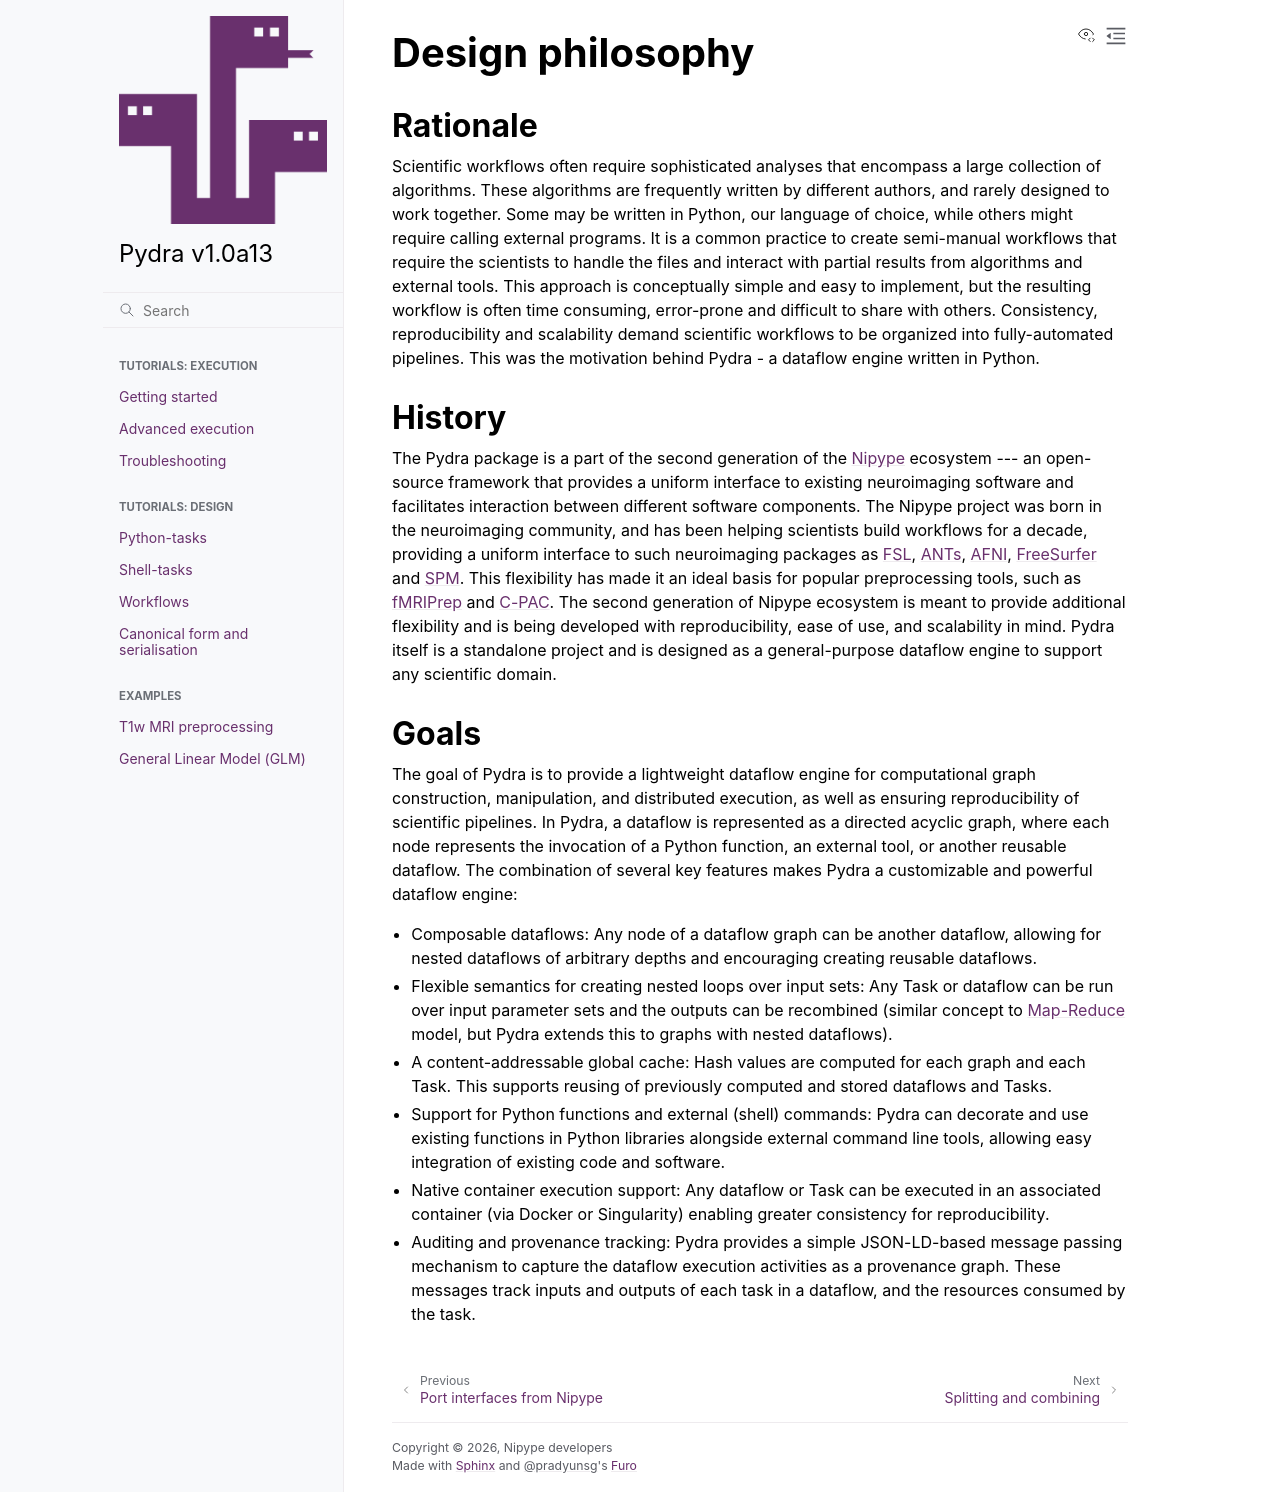

repository: nipype/pydra · page: explanation/design-approach.html · generator: sphinx


Design philosophy
=================

Rationale
---------

Scientific workflows often require sophisticated analyses that encompass a large collection
of algorithms.
These algorithms are frequently written by different authors, and rarely designed to work together.
Some may be written in Python, our language of choice,
while others might require calling external programs.
It is a common practice to create semi-manual workflows that require the scientists
to handle the files and interact with partial results from algorithms and external tools.
This approach is conceptually simple and easy to implement, but the resulting workflow
is often time consuming, error-prone and difficult to share with others.
Consistency, reproducibility and scalability demand scientific workflows
to be organized into fully-automated pipelines.
This was the motivation behind Pydra - a dataflow engine written in Python.

History
-------

The Pydra package is a part of the second generation of the Nipype_ ecosystem
--- an open-source framework that provides a uniform interface to existing neuroimaging
software and facilitates interaction between different software components.
The Nipype project was born in the neuroimaging community, and has been helping scientists
build workflows for a decade, providing a uniform interface to such neuroimaging packages
as FSL_, ANTs_, AFNI_, FreeSurfer_ and SPM_.
This flexibility has made it an ideal basis for popular preprocessing tools,
such as fMRIPrep_ and C-PAC_.
The second generation of Nipype ecosystem is meant to provide additional flexibility
and is being developed with reproducibility, ease of use, and scalability in mind.
Pydra itself is a standalone project and is designed as a general-purpose dataflow engine
to support any scientific domain.

Goals
-----

The goal of Pydra is to provide a lightweight dataflow engine for computational graph construction,
manipulation, and distributed execution, as well as ensuring reproducibility of scientific pipelines.
In Pydra, a dataflow is represented as a directed acyclic graph, where each node represents
the invocation of a Python function, an external tool, or another reusable dataflow.
The combination of several key features makes Pydra a customizable and powerful dataflow engine:

- Composable dataflows: Any node of a dataflow graph can be another dataflow, allowing for nested
  dataflows of arbitrary depths and encouraging creating reusable dataflows.

- Flexible semantics for creating nested loops over input sets: Any Task or dataflow can be run
  over input parameter sets and the outputs can be recombined (similar concept to Map-Reduce_ model,
  but Pydra extends this to graphs with nested dataflows).

- A content-addressable global cache: Hash values are computed for each graph and each Task.
  This supports reusing of previously computed and stored dataflows and Tasks.

- Support for Python functions and external (shell) commands: Pydra can decorate and use existing
  functions in Python libraries alongside external command line tools, allowing easy integration
  of existing code and software.

- Native container execution support: Any dataflow or Task can be executed in an associated container
  (via Docker or Singularity) enabling greater consistency for reproducibility.

- Auditing and provenance tracking: Pydra provides a simple JSON-LD-based message passing mechanism
  to capture the dataflow execution activities as a provenance graph. These messages track inputs
  and outputs of each task in a dataflow, and the resources consumed by the task.

.. _Nipype: https://nipype.readthedocs.io/en/latest/
.. _FSL: https://fsl.fmrib.ox.ac.uk/fsl/fslwiki/FSL
.. _ANTs: http://stnava.github.io/ANTs/
.. _AFNI: https://afni.nimh.nih.gov/
.. _FreeSurfer: https://surfer.nmr.mgh.harvard.edu/
.. _SPM: https://www.fil.ion.ucl.ac.uk/spm/
.. _fMRIPrep: https://fmriprep.org/en/stable/
.. _C-PAC: https://fcp-indi.github.io/docs/latest/index
.. _Map-Reduce: https://en.wikipedia.org/wiki/MapReduce
